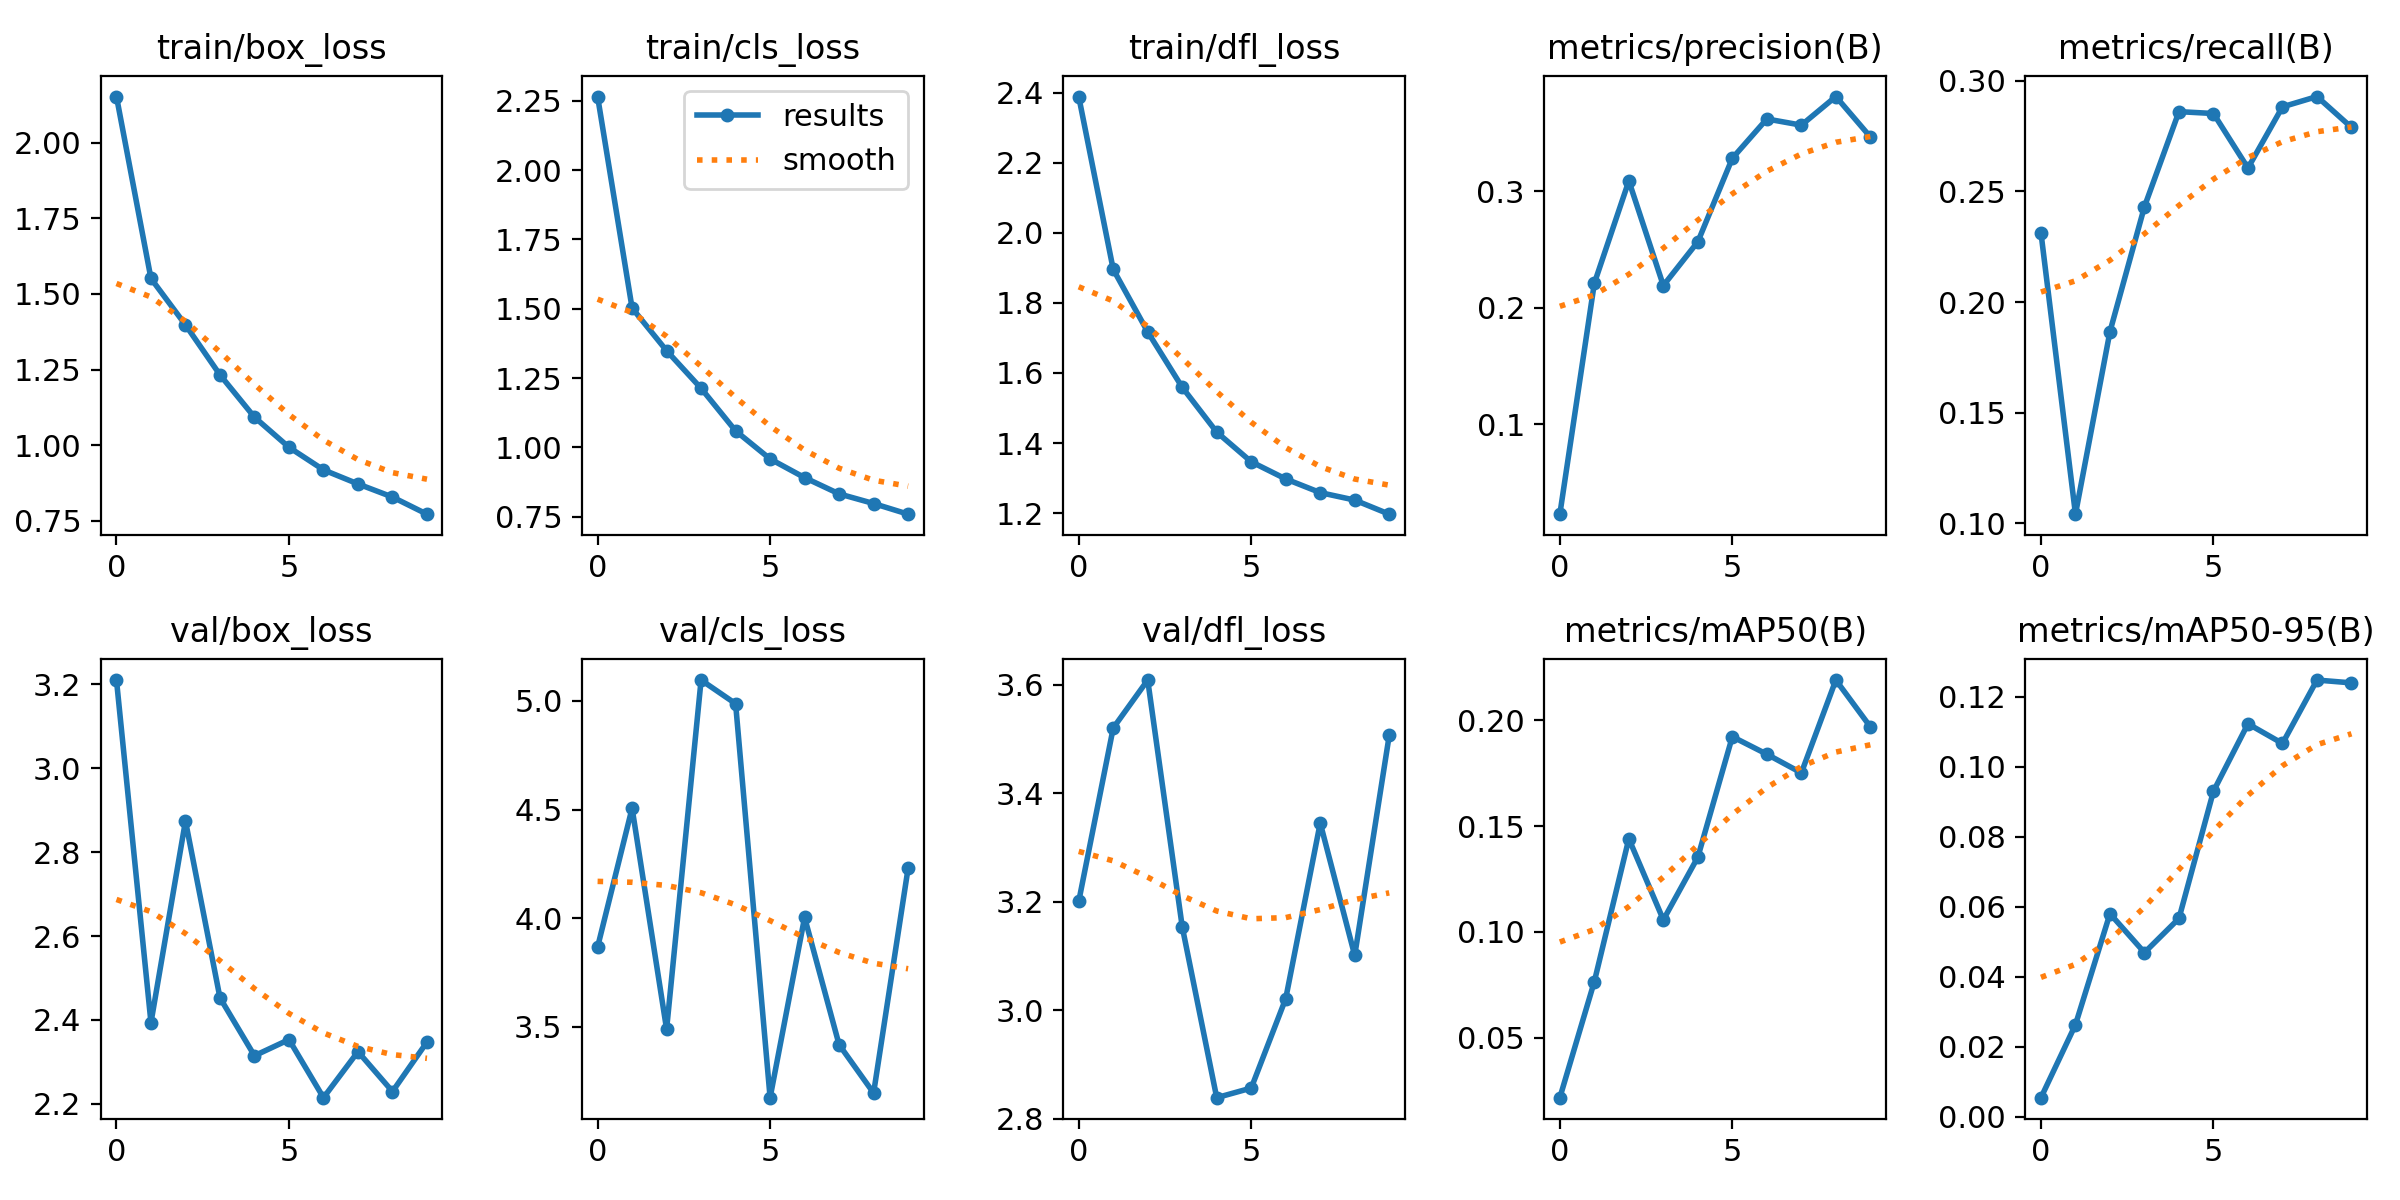

The file beside this chart, header and first rows:
epoch, train/box_loss, train/cls_loss, train/dfl_loss, metrics/precision(B), metrics/recall(B), metrics/mAP50(B), metrics/mAP50-95(B), val/box_loss, val/cls_loss, val/dfl_loss, lr/pg0, lr/pg1, lr/pg2
0, 2.153, 2.265, 2.389, 0.02278, 0.2313, 0.02169, 0.00551, 3.21, 3.867, 3.2, 0.0006491, 0.0006491, 0.0006491
1, 1.551, 1.502, 1.895, 0.221, 0.1041, 0.07656, 0.02635, 2.393, 4.506, 3.52, 0.001185, 0.001185, 0.001185
2, 1.398, 1.349, 1.717, 0.3088, 0.1867, 0.144, 0.05804, 2.874, 3.489, 3.608, 0.00159, 0.00159, 0.00159
3, 1.232, 1.213, 1.559, 0.219, 0.2431, 0.1057, 0.04693, 2.453, 5.096, 3.154, 0.001406, 0.001406, 0.001406
4, 1.093, 1.059, 1.431, 0.2566, 0.2861, 0.1353, 0.05669, 2.315, 4.987, 2.838, 0.001406, 0.001406, 0.001406
5, 0.993, 0.9581, 1.347, 0.3283, 0.2852, 0.1923, 0.093, 2.353, 3.174, 2.856, 0.001208, 0.001208, 0.001208
6, 0.9183, 0.8906, 1.298, 0.362, 0.2606, 0.184, 0.1123, 2.215, 4.004, 3.021, 0.00101, 0.00101, 0.00101
7, 0.8719, 0.832, 1.259, 0.3567, 0.2882, 0.1752, 0.1066, 2.324, 3.418, 3.345, 0.000812, 0.000812, 0.000812
8, 0.8284, 0.7972, 1.237, 0.3812, 0.2929, 0.219, 0.1247, 2.229, 3.196, 3.101, 0.000614, 0.000614, 0.000614
9, 0.7718, 0.7588, 1.197, 0.3466, 0.2789, 0.1969, 0.1239, 2.347, 4.23, 3.506, 0.000416, 0.000416, 0.000416
